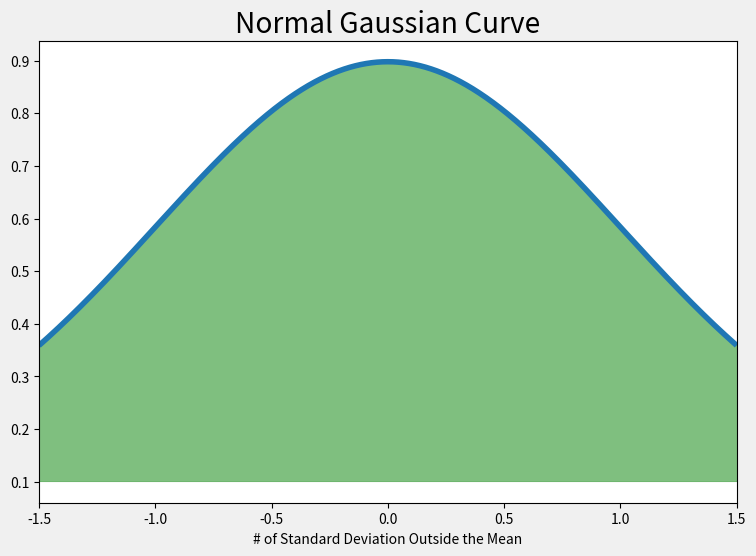

Write the Python code that produced this figure.
#!/usr/bin/env python
# coding: utf-8

# In[50]:


#Physics Lab 1
import numpy as np
import matplotlib.pyplot as plt
from scipy.stats import norm
get_ipython().run_line_magic('matplotlib', 'inline')
#Credit to rundergradengineers.com for the code!

#Tester One Mean and Sigma
T_1mu = 250 
T_1sigma = 32.2773
#Tester Two Mean and Sigma
T_2mu = 212
T_2sigma = 30.2738
#Upperbounds
x1 = 190
x2 = 300
#Calculate the z-transform
T_1z1 = ( x1 - T_1mu) / T_1sigma
T_1z2 = ( x2 - T_1mu) / T_1sigma
T_2z1 = ( x1 - T_2mu) / T_2sigma
T_2z2 = ( x2 - T_2mu) / T_2sigma
#Ha
x = np.arange(x1, x2, 0.001)
x_all = np.arange(T_1z1,T_2z2,0.001)
y= norm.pdf(x,0,1)
y2 = norm.pdf(x_all,0,1)
#Build the plot
fig, ax = plt.subplots(figsize=(9,6))
plt.style.use('fivethirtyeight')
ax.plot(x_all, y2)

ax.fill_between(T_1z1,y2,0, alpha=.5, color='b')
ax.fill_between(x_all, y2, 0, alpha =.5, color="g")
ax.set_xlim([-1.5,1.5])
ax.set_xlabel('# of Standard Deviation Outside the Mean')
ax.set_yticklabels([0,.1,.2,.3,.4,.5,.6,.7,.8,.9,1])
ax.set_title('Normal Gaussian Curve')
plt.savefig('normal_curve.png', dpi=72, bbox_inches="tight")
plt.show()


# In[ ]:




